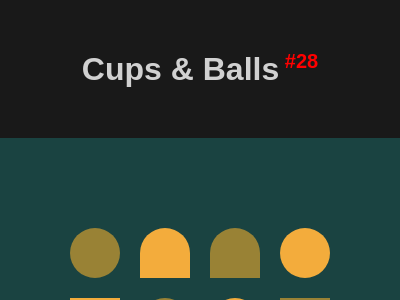

Write the HTML and CSS that draws this image.

<!DOCTYPE html>
<html lang="en">

<head>
    <meta charset="UTF-8">
    <meta name="viewport" content="width=device-width, initial-scale=1.0">
    <title>#28 Cups & Balls</title>
    <style>
        * {
            margin: 0;
            padding: 0;
            box-sizing: border-box;
        }

        body {
            font-family: Arial, Helvetica, sans-serif;
            background-color: rgba(0, 0, 0, 0.9);
        }

        #header {
            text-align: center;
            color: rgba(255, 255, 255, 0.8);
            margin: 50px auto;
        }

        #body {
            display: flex;
            flex-direction: column;
            align-items: center;
            justify-content: center;
        }

        /* START CODE */
        #sectionBody {
            width: 400px;
            height: 300px;
            position: relative;
            /* START -----------------------------------------------*/
            background: #1A4341;
            display: flex;
            align-items: center;
            justify-content: center;
        }

        #wrapper {
            width: 260px;
            height: 120px;
            display: flex;
            flex-wrap: wrap;
            gap: 20px;
            background: transparent;
        }

        div {
            width: 50px;
            height: 50px;
            border-radius: 50%;
            background: #F3AC3C;
        }

        .cup { border-radius: 50% 50% 0 0; }
        .bg2 { background: #998235; }
        .rev { transform: scale(-1); }

        /* END -----------------------------------------------------*/

        #sectionButtons {
            display: flex;
            justify-content: center;
            align-items: center;
            width: 400px;
            background-color: rgba(0, 0, 0, .8);
            padding: 10px;
        }

        #sectionButtons a {
            width: 80px;
            text-decoration: none;
            text-align: center;
            font-size: 1.125rem;
            color: white;
            padding: 3px;
        }

        #sectionButtons a:hover {
            font-weight: bold;
            color: black;
            background-color: rgba(255, 255, 255, 0.8);
        }

        #sectionButtons a:nth-child(1) {
            border-radius: 5px 0 0 5px;
        }

        #sectionButtons a:nth-child(3) {
            border-radius: 0 5px 5px 0;
        }
    </style>
</head>

<body>
    <header id="header">
        <h1>Cups & Balls<sup style="font-size: 20px; color: red;"> #28</sup></h1>
    </header>
    <main id="body">
        <section id="sectionBody">
                <div id="wrapper">
                    <div class="bg2"></div>
                    <div class="cup"></div>
                    <div class="bg2 cup"></div>
                    <div></div>
                    <div class="cup rev"></div>
                    <div class="bg2"></div>
                    <div></div>
                    <div class="bg2 cup rev"></div>
                </div>
        </section>

        <section id="sectionButtons">
            <!-- Previous -->
            <a href="https://josimarmg.github.io/css-battle/04-display/27-lock-up.html">&#x2B05;</a>

            <!-- Home page -->
            <a href="https://josimarmg.github.io/css-battle/">&#9776;</a>

            <!-- Next -->
            <a href="https://josimarmg.github.io/css-battle/05-inline/29-suffocate.html">&#x27A1;</a>
        </section>
    </main>
</body>

</html>